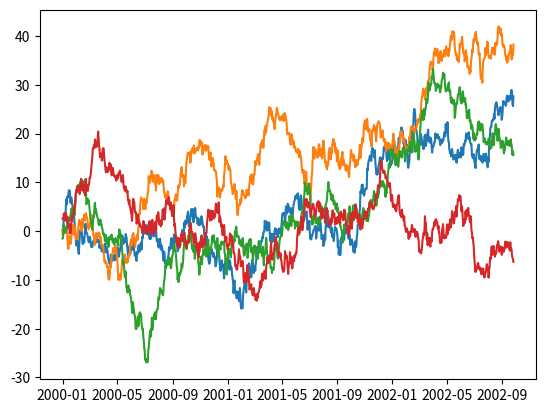

Python code for this plot:
'''
Created on Jun 22, 2017

[redacted]
'''
import pandas as pd
import numpy as np
import matplotlib
#import matplotlib.pyplot as mp

from matplotlib import pyplot as plt
import seaborn as sns

ts = pd.Series(np.random.randn(1000), index=pd.date_range('1/1/2000', periods=1000))
ts = ts.cumsum()

df = pd.DataFrame(np.random.randn(1000, 4), index=ts.index,
                  columns=['A', 'B', 'C', 'D'])
df = df.cumsum()
#df.plot();
plt.ion()
plt.plot(df)
plt.savefig('tweet_by_prg_language_2', format='png')
plt.show()
#plt.legend(loc='best')